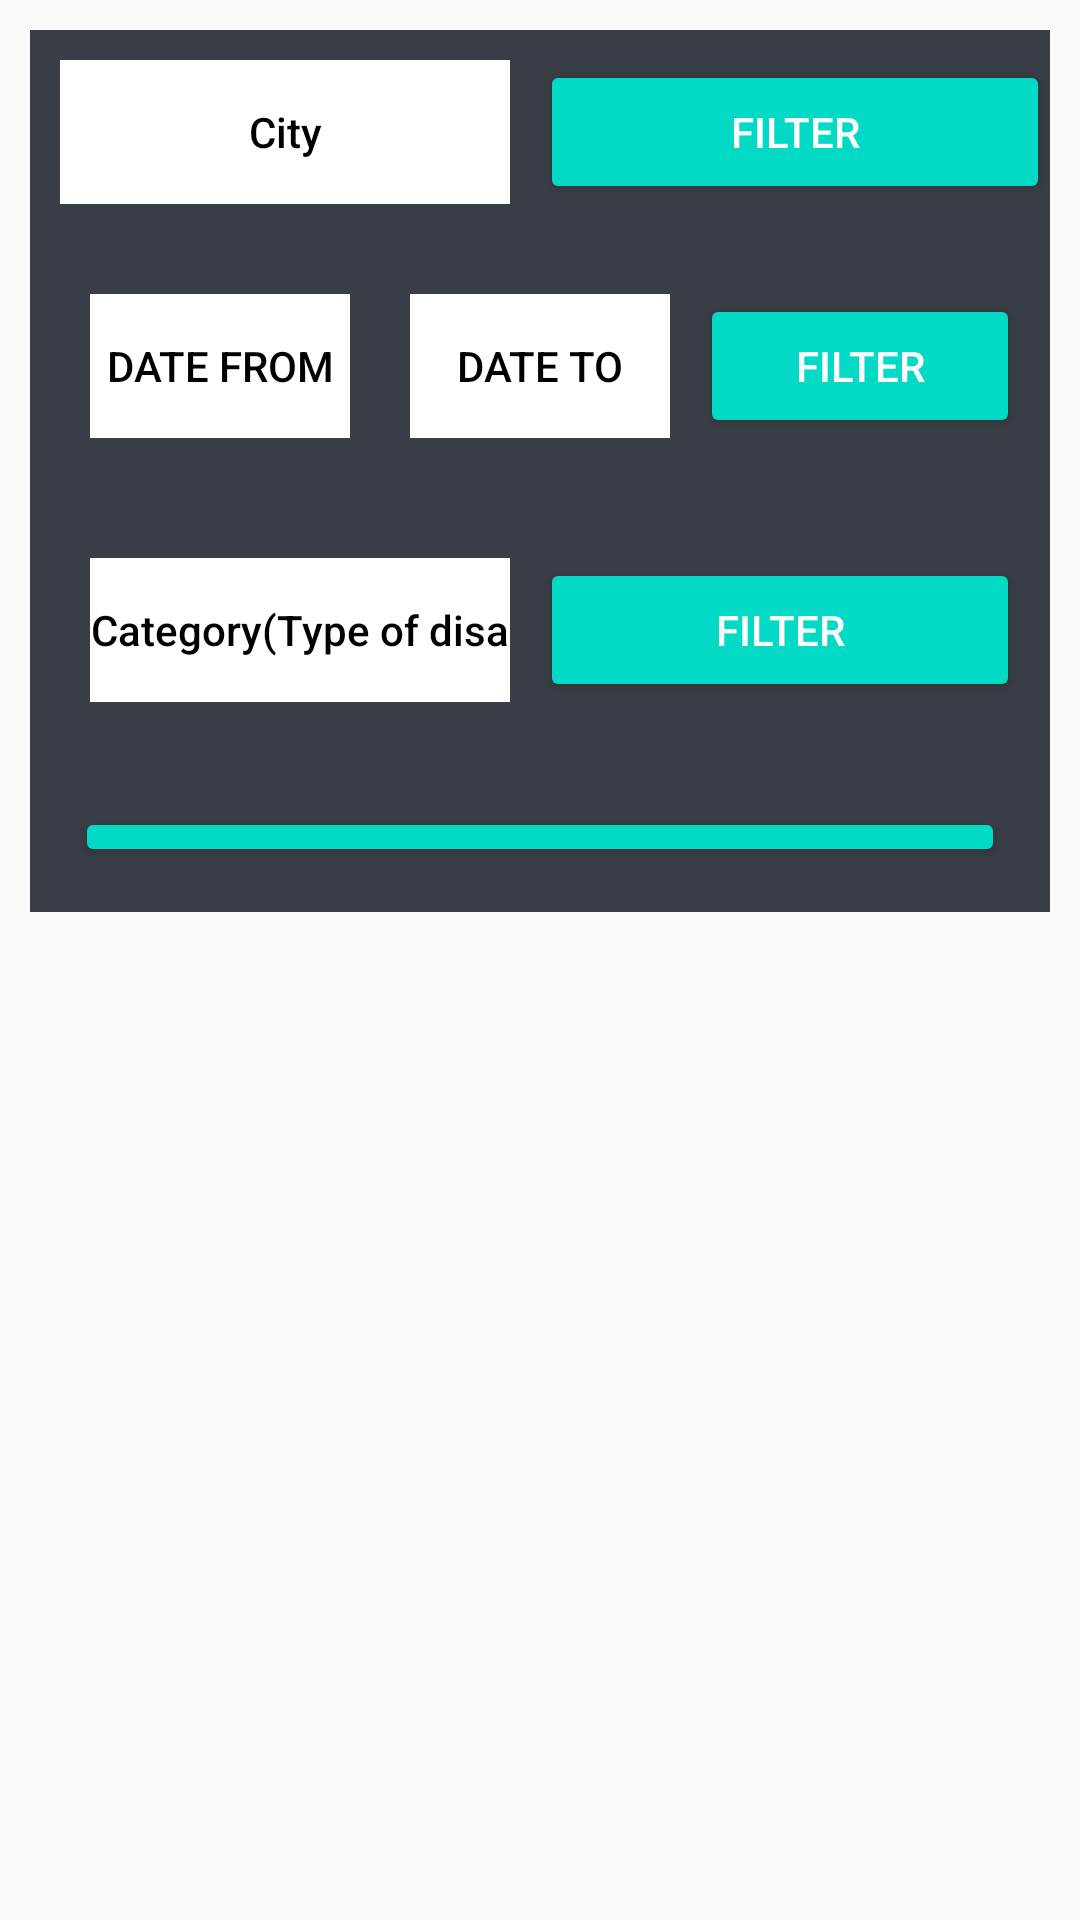

Layout XML and referenced resources for this Android screen:
<!-- AndroidManifest.xml: application theme AppTheme -->
<!-- res/layout/activity_filtered_stats.xml -->
<?xml version="1.0" encoding="utf-8"?>
<RelativeLayout xmlns:android="http://schemas.android.com/apk/res/android"
    xmlns:app="http://schemas.android.com/apk/res-auto"
    xmlns:tools="http://schemas.android.com/tools"
    android:layout_width="match_parent"
    android:layout_height="match_parent"
    tools:context=".FilteredStats">
    <LinearLayout
        android:layout_width="match_parent"
        android:layout_height="wrap_content"
        android:orientation="vertical"
        android:background="#393e46"
        android:layout_margin="10dp"
        >
        <LinearLayout
            android:layout_width="match_parent"
            android:layout_height="wrap_content"
            android:orientation="horizontal"

            android:weightSum="2"
            >
            <EditText
                android:id="@+id/cityname"
                android:inputType="textPersonName"
                android:layout_width="match_parent"
                android:layout_height="wrap_content"
                android:layout_weight="1"
                style="@style/Widget.AppCompat.Button.Borderless.Colored"
                android:background="#ffffff"
                android:textColor="#000000"
                android:textColorHint="#000000"
                android:layout_margin="10dp"
                android:hint="City"
                />
            <Button
                android:layout_width="match_parent"
                android:layout_height="wrap_content"
                android:layout_weight="1"
                android:onClick="filter1Click"
                android:layout_gravity="center"
                style="@style/Widget.AppCompat.Button.Colored"

                android:text="Filter"/>
        </LinearLayout>
        <LinearLayout
            android:layout_width="match_parent"
            android:layout_height="wrap_content"
            android:layout_margin="10dp"
            android:orientation="horizontal"
            android:weightSum="3"
            >
            <TextView
                android:id="@+id/datefrom"
                android:layout_width="match_parent"
                android:layout_height="wrap_content"
                android:layout_weight="1"
                style="@style/Widget.AppCompat.Button.Borderless.Colored"
                android:background="#ffffff"
                android:textColor="#000000"
                android:textColorHint="#000000"
                android:layout_margin="10dp"
                android:text="Date From"
                android:onClick="datefromClick"
                />
            <TextView
                android:id="@+id/dateto"
                android:layout_width="match_parent"
                android:layout_height="wrap_content"
                android:layout_weight="1"
                style="@style/Widget.AppCompat.Button.Borderless.Colored"
                android:background="#ffffff"
                android:textColor="#000000"
                android:textColorHint="#000000"
                android:layout_margin="10dp"
                android:text="Date To"
                android:onClick="datetoClick"
                />
            <Button
                android:layout_width="match_parent"
                android:layout_height="wrap_content"
                style="@style/Widget.AppCompat.Button.Colored"
                android:layout_gravity="center"
                android:layout_weight="1"
                android:onClick="filter2Click"
                android:text="Filter"/>
        </LinearLayout>
        <LinearLayout
            android:layout_width="match_parent"
            android:layout_height="wrap_content"
            android:orientation="horizontal"
            android:layout_margin="10dp"

            android:weightSum="2"
            >
            <EditText
                android:id="@+id/categoryname"
                android:inputType="textPersonName"
                android:layout_width="match_parent"
                style="@style/Widget.AppCompat.Button.Borderless.Colored"
                android:background="#ffffff"
                android:textColor="#000000"
                android:textColorHint="#000000"
                android:layout_margin="10dp"
                android:layout_height="wrap_content"
                android:layout_weight="1"
                android:hint="Category(Type of disaster)"
                />
            <Button
                android:layout_width="match_parent"
                android:layout_height="wrap_content"
                style="@style/Widget.AppCompat.Button.Colored"
                android:layout_weight="1"
                android:onClick="filter3Click"
                android:layout_gravity="center"
                android:text="Filter"/>
        </LinearLayout>

        <ListView
            android:id="@+id/listView1"
            android:layout_width="wrap_content"
            android:layout_height="wrap_content"

            android:layout_margin="15dp"
            style="@style/Widget.AppCompat.Button.Colored"
            />
    </LinearLayout>



</RelativeLayout>
<!-- resources referenced by this layout -->
<resources>
  <style name="AppTheme" parent="Theme.AppCompat.Light.DarkActionBar">
          
          <item name="colorPrimary">@color/colorPrimary</item>
          <item name="colorPrimaryDark">@color/colorPrimaryDark</item>
          <item name="colorAccent">@color/colorAccent</item>
      </style>
  <!-- not gathered from this repository: default colours our renderer supplied (Android Studio template values) -->
  <color name="colorPrimary">#FF6200EE</color>
  <color name="colorPrimaryDark">#FF3700B3</color>
  <color name="colorAccent">#FF03DAC5</color>
</resources>
